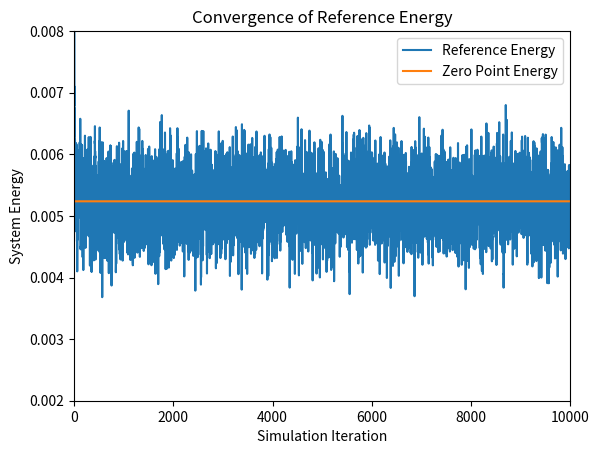
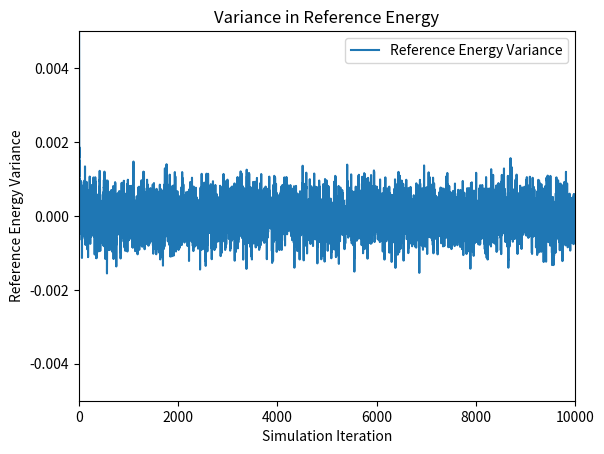
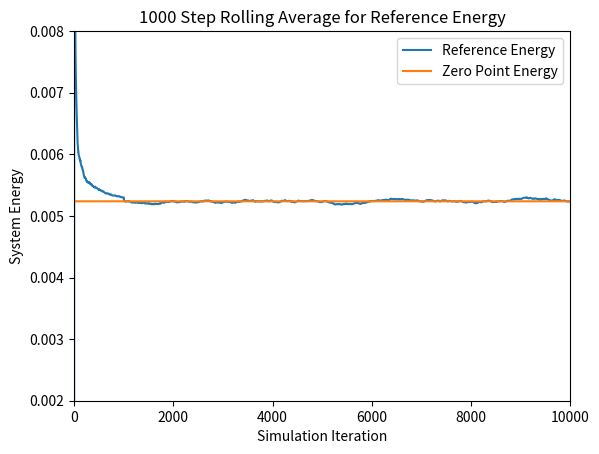
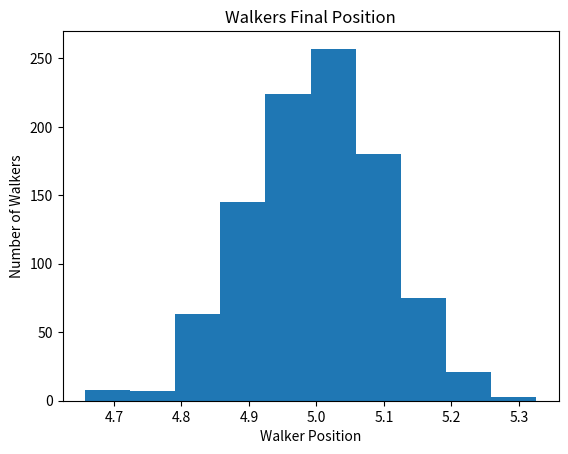
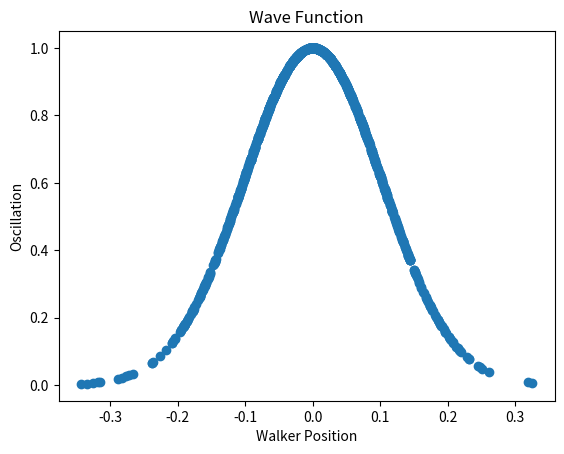

Here is the Python script that generated these plots, in order:
# Will Solow, Skye Rhomberg
# CS446 Fall 2020
# Diffusion Monte Carlo (DMC) Simulation
# Script Style
# Goal: approximate Schrodinger Equation for 2 or more atoms
# This implementation uses a truly 1-dimensional simulation for the distance 
# between two walkers, and is modeled after a harmonic oscillator

# Imports

import numpy as np
import matplotlib.pyplot as plt

##########################################################################
# Initial Constants

# Time step
dt = 10

# simulation length
sim_length = 10000

# number of time steps for rolling average calculation
n = 1000


# number of initial walkers
n_walkers = 1000

# Equilibrium position of the system in atomic units
equilibrium_position = 5



# spring constant
k = 1.0

# Mass of an electron
electron_mass = 9.10938970000e-28
# avogadro's constant
avogadro = 6.02213670000e+23

# g/mol
mass_of_atom = 10


# calculate the reduced mass of the system
atomic_mass = (mass_of_atom / (avogadro * electron_mass) )
reduced_mass = (atomic_mass * atomic_mass) / (atomic_mass + atomic_mass)



# get a uniform distribution about the equilibrium position
walkers = equilibrium_position + (np.random.rand(n_walkers) - 0.5)



# constant for covergence of reference energy
h = 1

# calculate the convergence reference energy based on the given equation.
ref_converge_num = .5*h*np.sqrt(k/reduced_mass)


# create reference energy array for plotting
reference_energy = np.zeros(sim_length)
reference_converge = (np.zeros(sim_length) + 1) * ref_converge_num

# create walker num array for plotting
num_walkers = np.zeros(sim_length)
init_walkers = (np.zeros(sim_length) + 1) * n_walkers


##################################################################################
# Simulation

# calculate the potential energy of a walker based on its distance 
# from the equilibrium position of the system
def potential_energy(x):
    return .5 * k * (x - equilibrium_position)**2

# simulation loop
for i in range(sim_length):
    # calculate the reference energy
    # based on the average of all the potential energies of the system
    # adjusted by a statistical value to account for very large 
    # or very small populations of walkers
    reference_energy[i] = np.mean( potential_energy(walkers) ) \
        + (1.0 - (walkers.shape[0] / n_walkers) ) / ( 2.0*dt )
    
	
    # collect the current number of walkers for plotting purposes
    num_walkers[i] = walkers.shape[0]
    
	
    # picks "jumps" in position for walker propogation	
    # from a normal distribution about 0 in the range sqrt(dt/mass) of the atom
    # recall in the model of a harmonic oscillator, only the reduced mass matters
    # add these randomized propogation lengths to each walker
    propogation_lengths = np.random.normal(0, np.sqrt(dt / reduced_mass), walkers.shape[0])
    walkers = walkers + propogation_lengths
	
	
    
    # calculate the new potential energies of each walker in the system
    # returns an ndarray of floats, one per walker
    potential_energies = potential_energy(walkers)


    
    # chooses from a uniform distribution in range [0,1) for each walker in the system
    # used to calculate the chance of a walker being deleted or replicated 
    thresholds = np.random.rand(walkers.shape[0])
	
	
	
    # calculates probability of a walker to be deleted
    # notice that this is calculated for every walker in the system
    # regardless of the potential energy of the walker
    # Notice that this is actually the probability that a walker surives
    prob_delete = np.exp( -(potential_energies-reference_energy[i]) * dt)


    # Takes prob_delete and normalizes it to the probability of replication
    # Notice that in the model these differ by -1
    prob_replicate = prob_delete - 1

	
	
	
    # calculate which walkers actually have the necessary potential energies 
    # to merit deletion or replication
    # these two arrays are not mutally exclusive, but below they are pointwise AND 
    # with mutually exclusive energy statements to ensure that no walker will get
    # both replicated and deleted at the same time
    to_delete = prob_delete < thresholds
    to_replicate = prob_replicate > thresholds
    
	
	
    # use pointwise multiplication with the walkers array with:
    # (if the potential energy is greater than the reference energy 
    # AND the walker has probability deleted)
    # then boolean array should be a 1. Invert this and multiply with walkers 
    # to get the non-zero positions of the walkers
    # that should remain_after_delete
    delete_walkers = np.invert( (potential_energies > reference_energy[i]) * to_delete )

	
	
    # Truncates a shallow copy of the walkers array to store all the walkers 
    # that were not deleted
    # delete_walkers > 0 is an ndarray of booleans
    # and functions as a mask for the indices of walkers preserved
    remain_after_delete = walkers[delete_walkers > 0]

	
	
    # (if the potential energy is less than the reference energy 
    # AND the walker should be replicated) 
    # then the value in the boolean array should be a 1. Multiplying this by walkers gives 
    # the non-zero positions of the walkers
    # that should be replicated
    replicate_walkers = (potential_energies < reference_energy[i]) * to_replicate

	
    # Truncates a shallow copy of the walkres array to store only the walkers 
    # to be replicated
    # repiclate_walkres > 0 is an ndarry of booleans
    replications = walkers[replicate_walkers > 0]

	
	
    # concatenating the remaining after deletion and replications array gives exactly the 
    # walkers that weren't deleted (most of which were replicated)
    # note that if the walker was not replicated, it still appears in the remains after  
    # deletion array, effectively encompassing the case where the threshold is equal to 
    # the probability of deletion or replication
    # However, due to the stochastic nature of the system, this is unlikely to happen
    walkers = np.append(remain_after_delete, replications)


######################################################################################
# Output

# calculate the rolling average for n time steps
ref_rolling_avg = np.zeros(sim_length)

for i in range(sim_length):
	# if i less than n, cannot calculate rolling average over the last n time steps
    if i < n:
        for j in range(i):
            ref_rolling_avg[i] = ( ref_rolling_avg[i] - ( ref_rolling_avg[i] / (j+1) ) ) \
                    + (reference_energy[i-j] / (j+1) )
    else: 
        # calculate the rolling average by looping over the past n time steps 
        for j in range(n):
            ref_rolling_avg[i] = ( ref_rolling_avg[i] - ( ref_rolling_avg[i] / (j+1) ) ) \
                    + ( reference_energy[i-j] / (j+1) )



# plotting reference energy converging to zero-point energy
plt.figure(1)
plt.plot(reference_energy, label= 'Reference Energy')
plt.plot(reference_converge, label= 'Zero Point Energy')
plt.axis([0,sim_length,.002,.008])
plt.xlabel('Simulation Iteration')
plt.ylabel('System Energy')
plt.title('Convergence of Reference Energy')
plt.legend()

# plot variance in reference energy at each time step
plt.figure(2)
plt.plot(reference_energy-ref_converge_num, label = 'Reference Energy Variance')
plt.axis([0,sim_length, -.005,.005])
plt.xlabel('Simulation Iteration')
plt.ylabel('Reference Energy Variance')
plt.title('Variance in Reference Energy')
plt.legend()

# plotting the rolling average of the reference energy converging to zero-point energy
plt.figure(3)
plt.plot(ref_rolling_avg, label= 'Reference Energy')
plt.plot(reference_converge, label = 'Zero Point Energy')
plt.axis([0,sim_length,.002,.008])
plt.xlabel('Simulation Iteration')
plt.ylabel('System Energy')
plt.title(str(n) + ' Step Rolling Average for Reference Energy')
plt.legend()

# plot histogram of walkers at final iteration
plt.figure(4)
plt.hist(walkers)
plt.xlabel('Walker Position')
plt.ylabel('Number of Walkers')
plt.title('Walkers Final Position')

# Normalization constant
N = 1
# plot wave function
plt.figure(5)
plt.scatter((walkers-equilibrium_position), N * np.exp(-(walkers-equilibrium_position)**2 * np.sqrt(k * reduced_mass) / 2))
plt.xlabel('Walker Position')
plt.ylabel('Oscillation')
plt.title('Wave Function')

plt.show()

